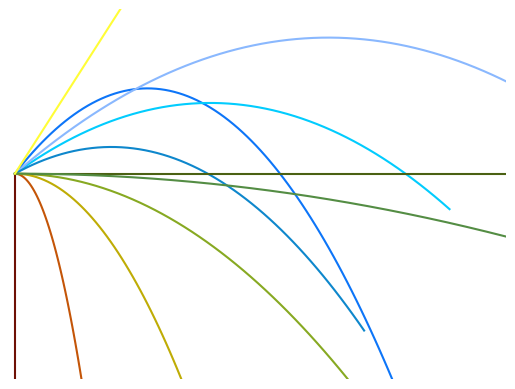

The matplotlib source for this figure:
# 9/23/18

import matplotlib.pyplot as plt
import numpy as np

def projectile_motion(x, v, a, t):
    return x + v*t + 0.5*a*(t**2)

fig, ax = plt.subplots()

time = np.arange(60)
time2 = np.arange(60*2)

x1 = projectile_motion(0, 300*np.cos(np.pi / 2.5), 0, time2)
y1 = projectile_motion(0, 300*np.sin(np.pi / 2.5), -9.8, time2)
ax.plot(x1, y1, color="xkcd:deep sky blue")

#x2 = projectile_motion(4000, 0, 0, time)
#y2 = projectile_motion(4000, 0, -9.8, time)
#ax.plot(x2, y2, color = 'xkcd:fire engine red')

x3 = projectile_motion(0, 150, 0, time)
y3 = projectile_motion(0, 0, -9.8, time)
ax.plot(x3, y3, color = 'xkcd:avocado green')

x4 = projectile_motion(0, 30, 0, time)
y4 = projectile_motion(0, 0, -9.8, time)
ax.plot(x4, y4, color = 'xkcd:rust orange')

x5 = projectile_motion(0, 0, 0, time)
y5 = projectile_motion(0, 0, -9.8, time)
ax.plot(x5, y5, color = 'xkcd:reddy brown')

x6 = projectile_motion(0, 300*np.cos(np.pi / 3), 0, time)
y6 = projectile_motion(0, 300*np.sin(np.pi / 3), -9.8, time)
ax.plot(x6, y6, color = 'xkcd:bright sky blue')

x7 = projectile_motion(0, 400*np.cos(np.pi / 2.8), 0, time2)
y7 = projectile_motion(0, 400*np.sin(np.pi / 2.8), -9.8, time2)
ax.plot(x7, y7, color="xkcd:carolina blue")

x8 = projectile_motion(0, 200*np.cos(np.pi / 3.4), 0, time)
y8 = projectile_motion(0, 200*np.sin(np.pi / 3.4), -9.8, time)
ax.plot(x8, y8, color="xkcd:water blue")

x9 = projectile_motion(0, 30, 20, time2)
y9 = projectile_motion(0, 0, 0, time2)
ax.plot(x9, y9, color='xkcd:camouflage green')

x10 = projectile_motion(0, 75, 0, time)
y10 = projectile_motion(0, 0, -9.8, time)
ax.plot(x10, y10, color='xkcd:muddy yellow')

x11 = projectile_motion(0, 400, 0, time)
y11 = projectile_motion(0, 0, -9.8, time)
ax.plot(x11, y11, color='xkcd:fern green')

x12 = projectile_motion(0, 350 * np.cos(np.pi / 2.4), 0, time2)
y12 = projectile_motion(0, 350 * np.sin(np.pi / 2.4), 0, time2)
ax.plot(x12, y12, color='xkcd:sunshine yellow')

ax.set_ylim(-10000, 8000)
ax.set_xlim(-100, 10000)
plt.axis("off")
plt.show()

# inspired by today's recurring theme of projectile motion, flying, and falling
